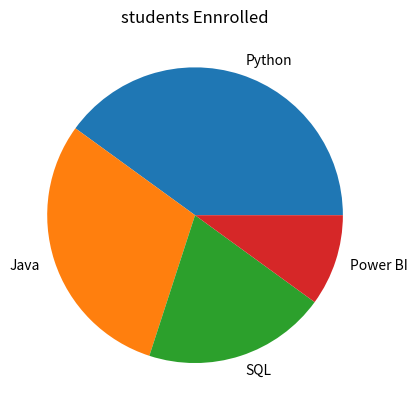

Write Python code to recreate this figure.
import matplotlib.pyplot as plt

#Data
subjects = ["Python", "Java", "SQL", "Power BI"]  
students = [40, 30, 20, 10]

# create Pie Chart
plt.pie(students, labels=subjects)

plt.title("students Ennrolled")
plt.show()
